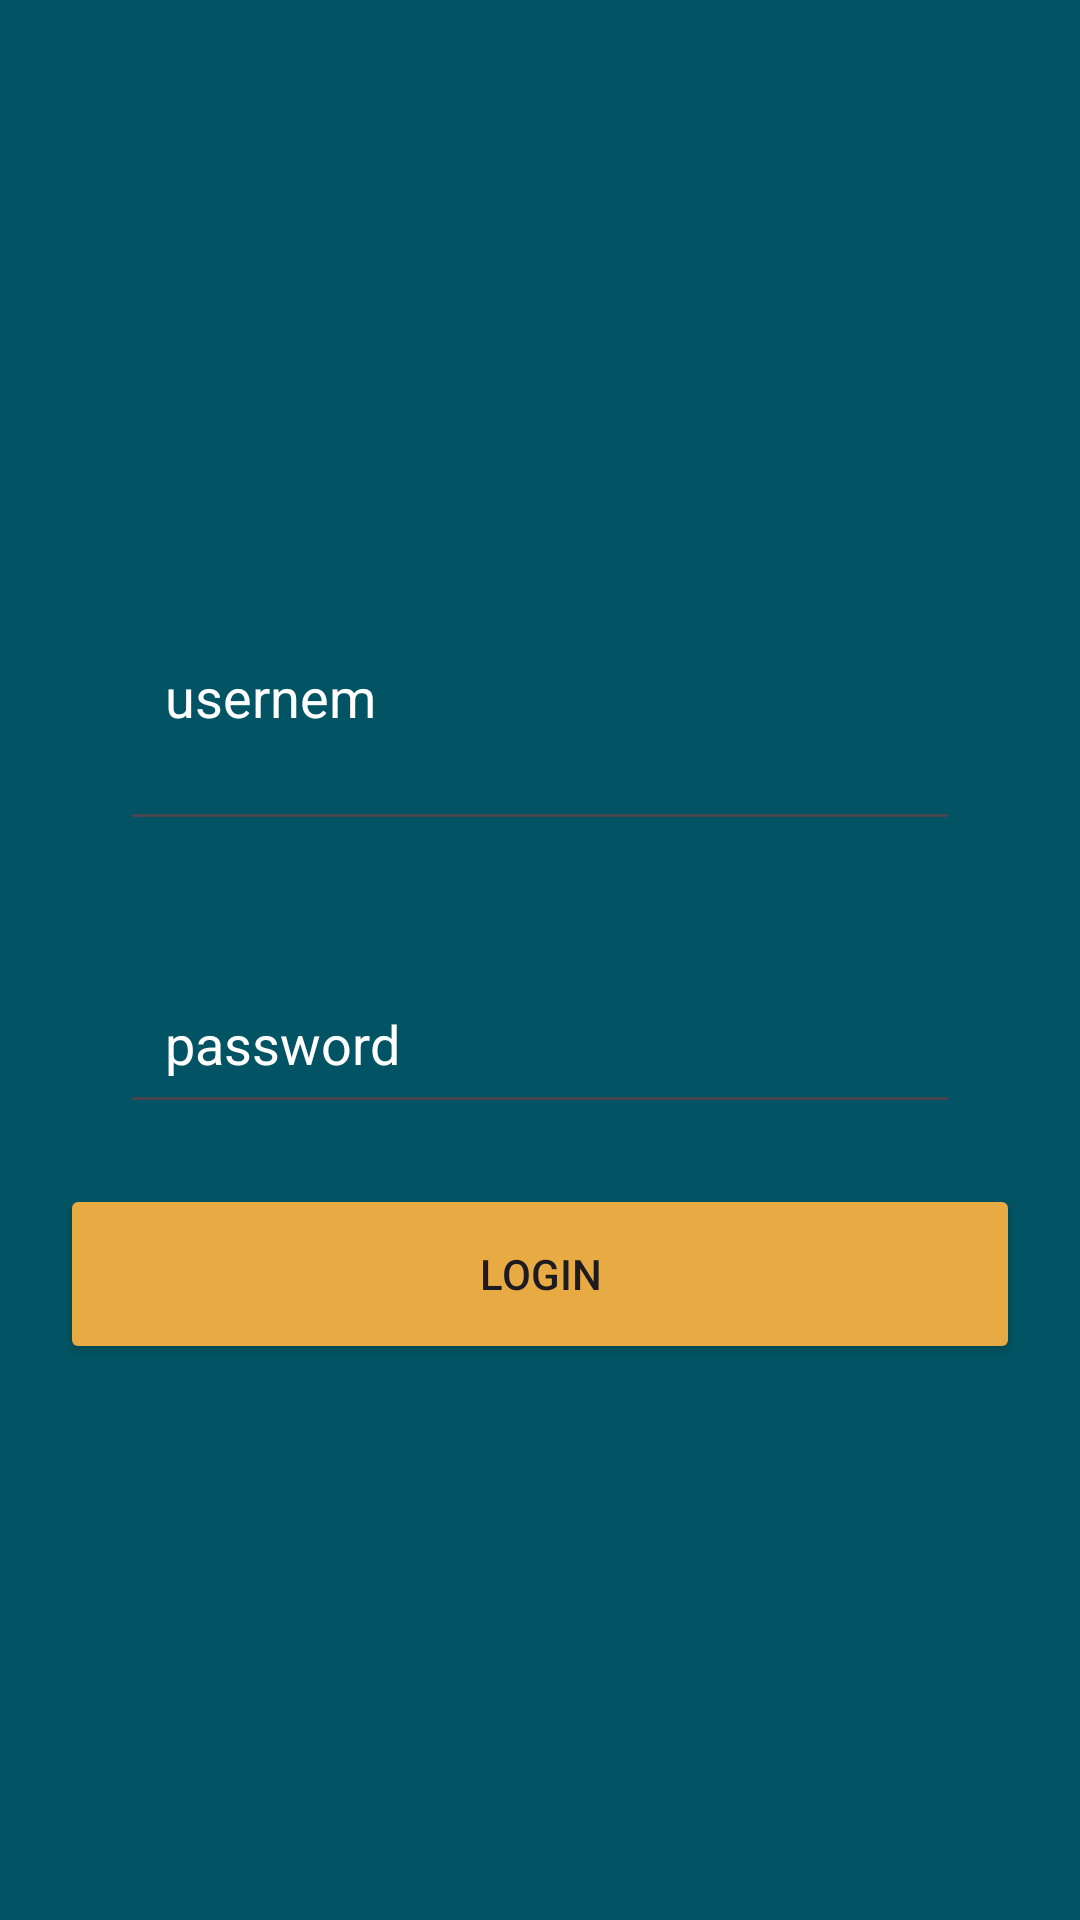

Reconstruct the res/layout file that produces this screen, plus the resources it refers to.
<!-- AndroidManifest.xml: application theme Theme.Ukl3 -->
<!-- res/layout/activity_loginpegawai.xml -->
<?xml version="1.0" encoding="utf-8"?>
<RelativeLayout xmlns:android="http://schemas.android.com/apk/res/android"
    xmlns:app="http://schemas.android.com/apk/res-auto"
    xmlns:tools="http://schemas.android.com/tools"
    android:layout_width="match_parent"
    android:layout_height="match_parent"
    android:background="@color/hijaujawir"

    tools:context=".loginpegawai">

    <LinearLayout
        android:layout_width="match_parent"
        android:layout_height="wrap_content"
        android:layout_margin="20dp"
        android:layout_centerInParent="true"
        android:orientation="vertical">

        <EditText
            android:id="@+id/usernamePegawai"
            android:layout_width="match_parent"
            android:layout_height="wrap_content"
            android:layout_margin="20dp"
            android:hint="@string/username"
            android:textColorHint="@color/white"
            android:padding="15dp"/>

        <EditText
            android:id="@+id/passwordPegawai"
            android:layout_width="match_parent"
            android:layout_height="wrap_content"
            android:layout_margin="20dp"
            android:hint="@string/password"
            android:inputType="textPassword"
            android:textColorHint="@color/white"
            android:padding="15dp" />

        <Button
            android:id="@+id/login_button"
            android:layout_width="match_parent"
            android:layout_height="60dp"


            android:backgroundTint="#E8AA42"
            android:text="@string/login">

        </Button>

    </LinearLayout>

</RelativeLayout>
<!-- resources referenced by this layout -->
<resources>
  <color name="hijaujawir">#025464</color>
  <color name="white">#FFFFFFFF</color>
  <string name="login">login</string>
  <string name="password">password\n</string>
  <string name="username">usernem\n</string>
  <style name="Theme.Ukl3" parent="Base.Theme.Ukl3" />
  <style name="Base.Theme.Ukl3" parent="Theme.Material3.DayNight.NoActionBar">
          
  
           <item name="colorPrimary">@color/hijaujawir</item>
      </style>
</resources>
